Photos from the image-classification dataset "naruto handsign data" in the GitHub repository ericwang10/naruto-hand-signs-identifier. Its 7 classes are: bird hand sign, boar hand sign, dog hand sign, dragon hand sign, hare hand sign, horse hand sign, monkey hand sign.

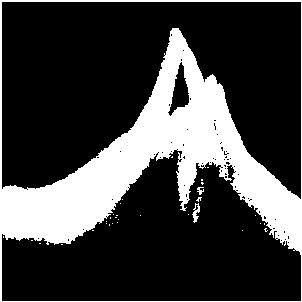
Label: bird hand sign

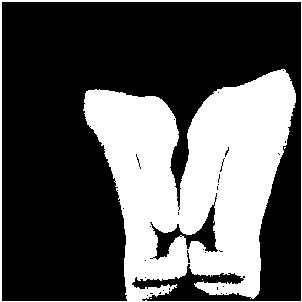
Label: boar hand sign

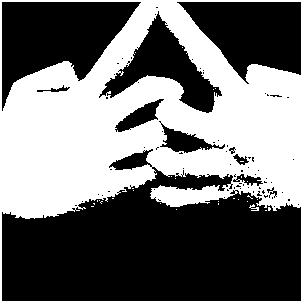
Label: horse hand sign

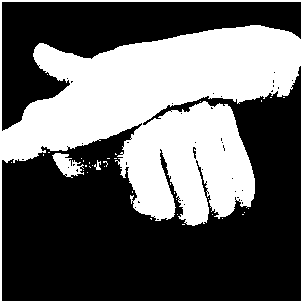
Label: dog hand sign

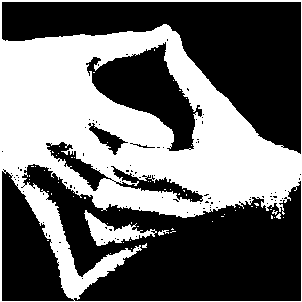
Label: dragon hand sign

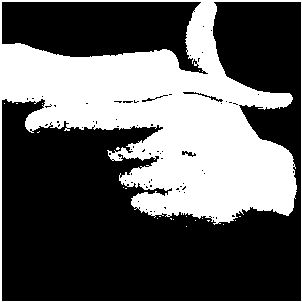
Label: hare hand sign
